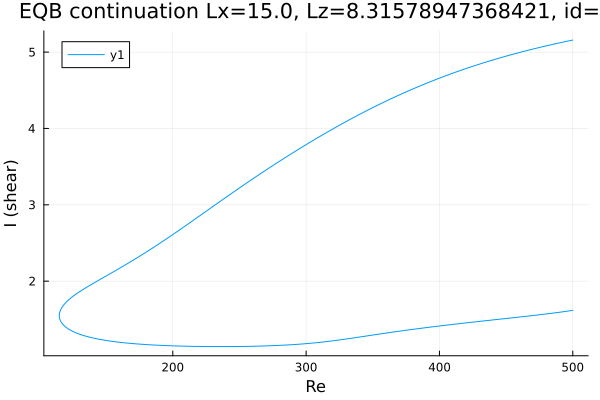

The file beside this chart, header and first rows:
Re, shear
500.0, 5.158
499, 5.154
497.6, 5.149
496.2, 5.144
494.8, 5.139
493.4, 5.134
491.9, 5.128
490.5, 5.123
489.1, 5.118
487.7, 5.112
486.3, 5.107
484.9, 5.101
483.5, 5.095
482, 5.09
480.6, 5.084
479.2, 5.078
477.8, 5.073
476.4, 5.067
475, 5.061
473.6, 5.055
472.1, 5.049
470.7, 5.043
469.3, 5.037
467.9, 5.031
466.5, 5.024
465.1, 5.018
463.7, 5.012
462.2, 5.005
460.8, 4.999
459.4, 4.992
458, 4.986
456.6, 4.979
455.2, 4.972
453.8, 4.966
452.3, 4.959
450.9, 4.952
449.5, 4.945
448.1, 4.938
446.7, 4.931
445.3, 4.924
443.9, 4.917
442.4, 4.909
441, 4.902
439.6, 4.895
438.2, 4.887
436.8, 4.88
435.4, 4.872
434, 4.865
432.5, 4.857
431.1, 4.849
429.7, 4.841
428.3, 4.833
426.9, 4.825
425.5, 4.817
424.1, 4.809
422.6, 4.801
421.2, 4.792
419.8, 4.784
418.4, 4.776
417, 4.767
... 548 more rows
